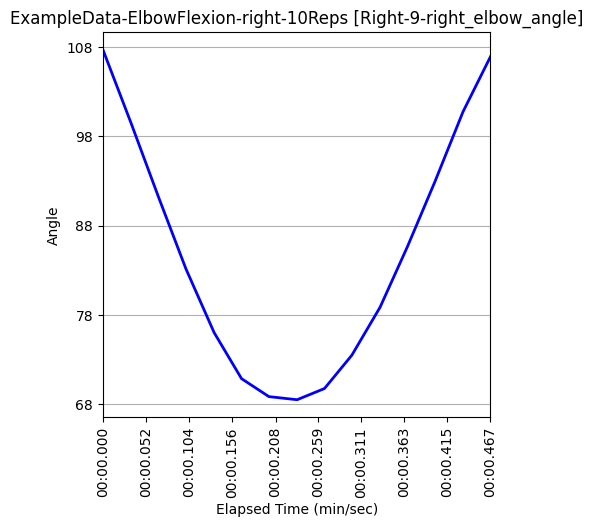

The file beside this chart, header and first rows:
Unnamed: 0, elapsed_timestamp, elapsed_time, timestamp, right_wrist_angle, right_wrist_x_pos, right_wrist_y_pos, right_wrist_z_pos, right_elbow_angle, right_elbow_x_pos, right_elbow_y_pos, right_elbow_z_pos, right_shoulder_angle, right_shoulder_x_pos, right_shoulder_y_pos, right_shoulder_z_pos, left_wrist_angle, left_wrist_x_pos, left_wrist_y_pos, left_wrist_z_pos, left_elbow_angle, left_elbow_x_pos, left_elbow_y_pos, left_elbow_z_pos
430, 14333, 14.33, 0:14.333, 164.9, 570, 951, -0.1, 107.7, 378, 946, -0.3022, 13.89, 335, 705, -0.2808, 163.4, 505, 1014, 0.3703, 114.4, 363, 956, 0.5273
431, 14367, 14.37, 0:14.367, 162.8, 562, 911, 0.03692, 99.47, 377, 941, -0.2548, 14.39, 334, 703, -0.2711, 163.8, 526, 947, 0.1716, 98.83, 391, 948, 0.4921
432, 14400, 14.4, 0:14.400, 156.9, 557, 844, 0.2325, 91.21, 379, 941, -0.2023, 15.84, 334, 703, -0.2573, 165, 516, 874, 0.007273, 84.05, 410, 938, 0.4241
433, 14433, 14.43, 0:14.432, 152, 524, 780, 0.3301, 83.18, 382, 941, -0.1936, 17.97, 330, 705, -0.2676, 162.3, 430, 823, -0.08426, 67.71, 407, 908, 0.3393
434, 14467, 14.47, 0:14.467, 140, 502, 751, 0.2988, 76.04, 388, 934, -0.1897, 21.03, 323, 706, -0.2542, 141.2, 439, 798, -0.1368, 48.73, 413, 913, 0.3165
435, 14500, 14.5, 0:14.500, 129.8, 479, 732, 0.2782, 70.89, 394, 928, -0.2186, 24.63, 321, 709, -0.2724, 120.1, 352, 839, 0.02306, 31.93, 412, 903, 0.3445
436, 14533, 14.53, 0:14.533, 121.4, 470, 728, 0.3141, 68.87, 402, 924, -0.2092, 27.9, 317, 711, -0.2752, 98.1, 367, 782, -0.1288, 23.65, 439, 887, 0.3209
437, 14567, 14.57, 0:14.567, 120, 466, 722, 0.3238, 68.53, 409, 920, -0.1937, 30.25, 315, 711, -0.2652, 94.26, 380, 787, -0.1477, 23.47, 452, 887, 0.3202
438, 14600, 14.6, 0:14.600, 121.3, 470, 725, 0.3004, 69.78, 409, 918, -0.1996, 31.72, 314, 712, -0.2637, 86.28, 389, 783, -0.119, 32.43, 454, 885, 0.3269
439, 14633, 14.63, 0:14.632, 123.3, 478, 732, 0.2996, 73.52, 407, 919, -0.2, 32.07, 313, 713, -0.2627, 96.42, 450, 796, -0.07874, 46.96, 441, 886, 0.3278
440, 14667, 14.67, 0:14.666, 134.6, 479, 737, 0.2758, 78.88, 406, 916, -0.1979, 31.37, 314, 712, -0.255, 110.4, 501, 785, -0.07379, 63.24, 449, 891, 0.3354
441, 14700, 14.7, 0:14.700, 144.5, 506, 752, 0.3216, 85.67, 406, 917, -0.1856, 29.71, 314, 712, -0.2555, 130.7, 517, 793, -0.09547, 81.97, 455, 893, 0.3411
442, 14733, 14.73, 0:14.733, 152.2, 533, 765, 0.3539, 92.92, 405, 922, -0.1586, 27.29, 315, 710, -0.2356, 134.5, 523, 803, -0.0835, 94.41, 455, 893, 0.3827
443, 14767, 14.77, 0:14.767, 156.9, 559, 826, 0.2001, 100.8, 397, 927, -0.1846, 24.71, 319, 706, -0.2429, 143.6, 549, 828, 0.09009, 101.3, 448, 911, 0.4479
444, 14800, 14.8, 0:14.800, 165.9, 565, 888, 0.0735, 106.9, 389, 927, -0.201, 21.87, 326, 702, -0.2401, 155.6, 533, 939, 0.412, 106.5, 378, 922, 0.5626
